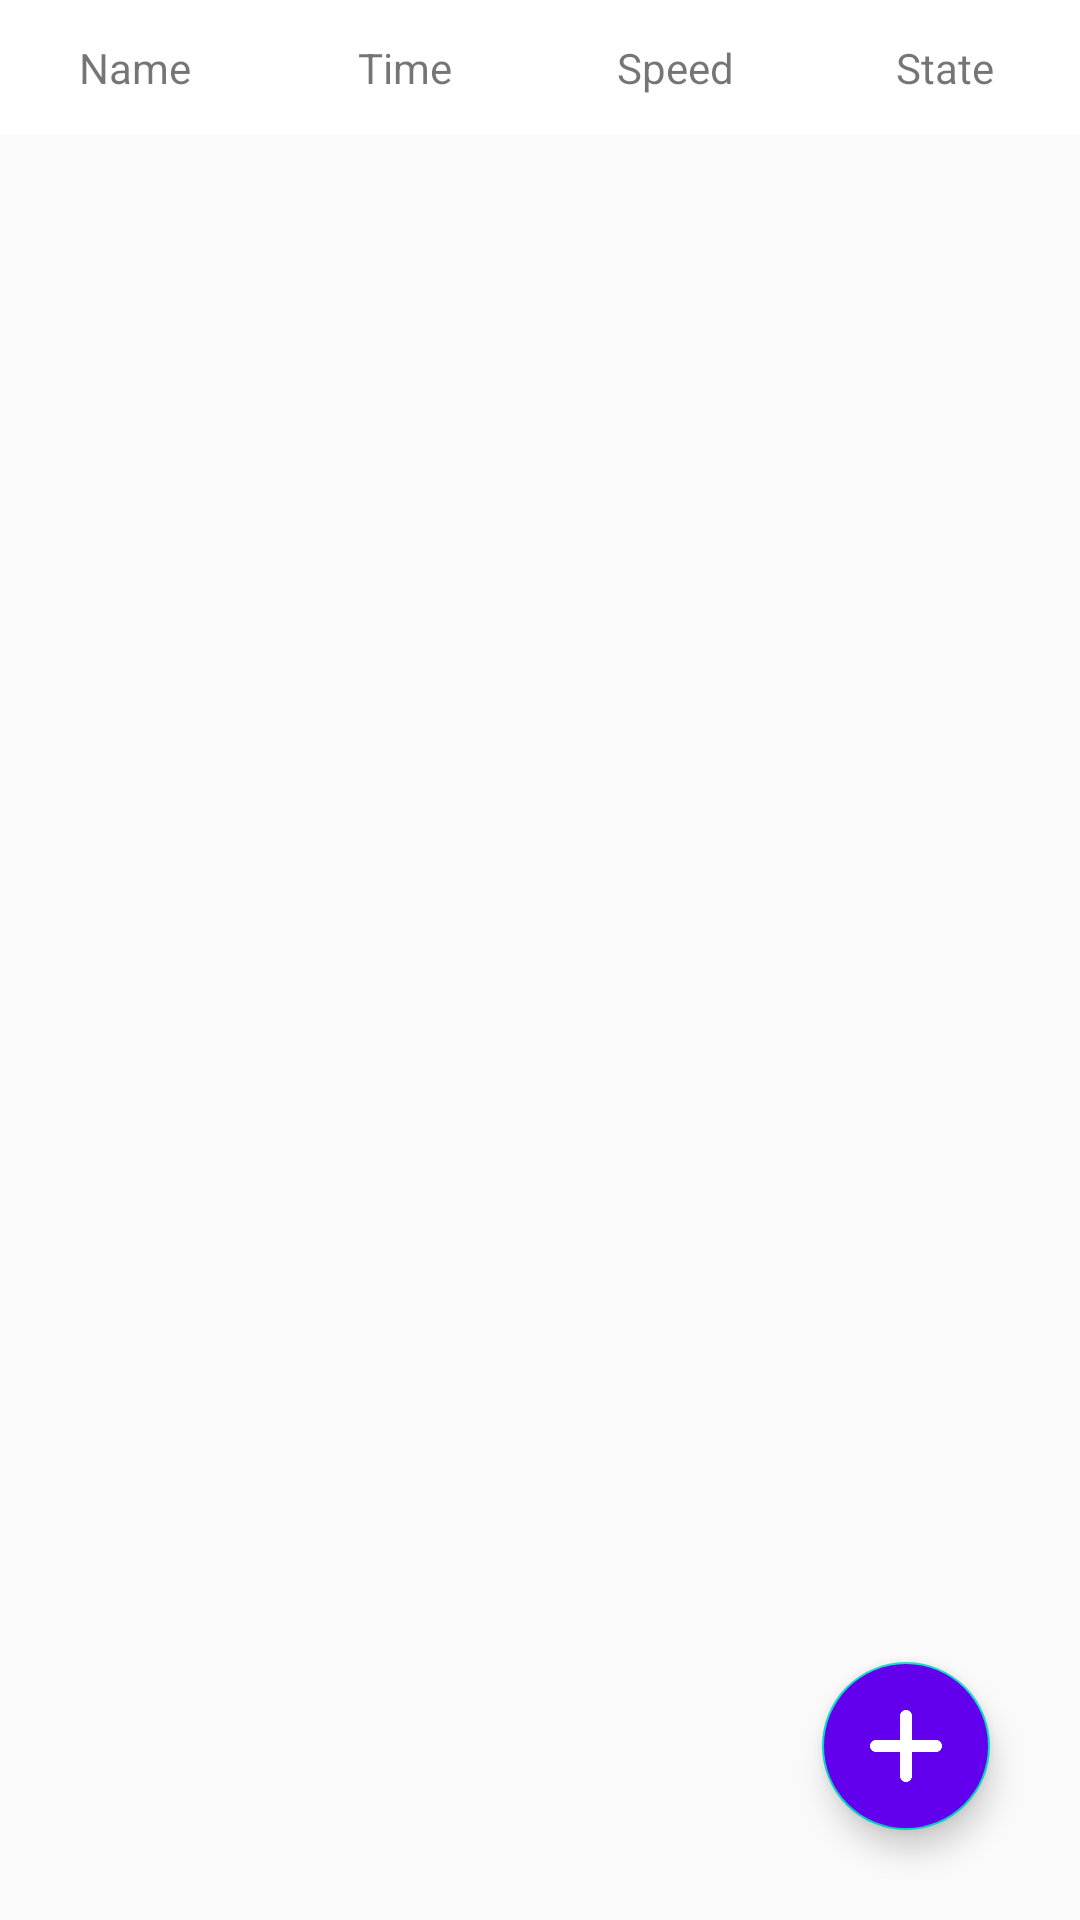

Here is an Android app screen rendered from its layout file. Give the layout XML and the strings, colors and styles it references.
<!-- AndroidManifest.xml: application theme AppTheme -->
<!-- res/layout/activity_conn.xml -->
<?xml version="1.0" encoding="utf-8"?>
<android.support.constraint.ConstraintLayout xmlns:android="http://schemas.android.com/apk/res/android"
    xmlns:app="http://schemas.android.com/apk/res-auto"
    xmlns:tools="http://schemas.android.com/tools"
    android:layout_width="match_parent"
    android:layout_height="match_parent"
    tools:context=".ConnActivity">
    <LinearLayout
        android:id="@+id/tab_layout"
        android:layout_width="match_parent"
        android:layout_height="45dp"
        android:background="#FFFFFF"
        android:orientation="horizontal"
        app:layout_constraintTop_toTopOf="parent">

        <TextView
            android:layout_width="0dp"
            android:layout_height="match_parent"
            android:layout_weight="1"
            android:gravity="center"
            android:text="Name" />

        <TextView
            android:layout_width="0dp"
            android:layout_height="match_parent"
            android:layout_weight="1"
            android:gravity="center"
            android:text="Time" />

        <TextView
            android:layout_width="0dp"
            android:layout_height="match_parent"
            android:layout_weight="1"
            android:gravity="center"
            android:text="Speed" />
        <TextView
            android:layout_width="0dp"
            android:layout_height="match_parent"
            android:layout_weight="1"
            android:gravity="center"
            android:text="State" />
    </LinearLayout>

    <android.support.v7.widget.RecyclerView
        android:id="@+id/recycle_view"
        android:layout_width="match_parent"
        android:layout_height="wrap_content"
        app:layout_constraintTop_toBottomOf="@+id/tab_layout" />

    <android.support.design.widget.FloatingActionButton
        android:id="@+id/float_btn"
        android:layout_width="wrap_content"
        android:layout_height="wrap_content"
        app:layout_constraintEnd_toEndOf="parent"
        app:layout_constraintBottom_toBottomOf="parent"
        android:layout_marginEnd="30dp"
        android:backgroundTint="@color/colorPrimary"
        android:src="@mipmap/ic_add"
        android:layout_marginBottom="30dp"/>

</android.support.constraint.ConstraintLayout>
<!-- resources referenced by this layout -->
<resources>
  <!-- mipmap ic_add: png bitmap (mipmap-xxhdpi, 3089 bytes) -->
  <style name="AppTheme" parent="Theme.AppCompat.Light.DarkActionBar">
          
          <item name="colorPrimary">@color/colorPrimary</item>
          <item name="colorPrimaryDark">@color/colorPrimaryDark</item>
          <item name="colorAccent">@color/colorAccent</item>
      </style>
  <!-- not gathered from this repository: default colours our renderer supplied (Android Studio template values) -->
  <color name="colorPrimary">#FF6200EE</color>
  <color name="colorPrimaryDark">#FF3700B3</color>
  <color name="colorAccent">#FF03DAC5</color>
</resources>
